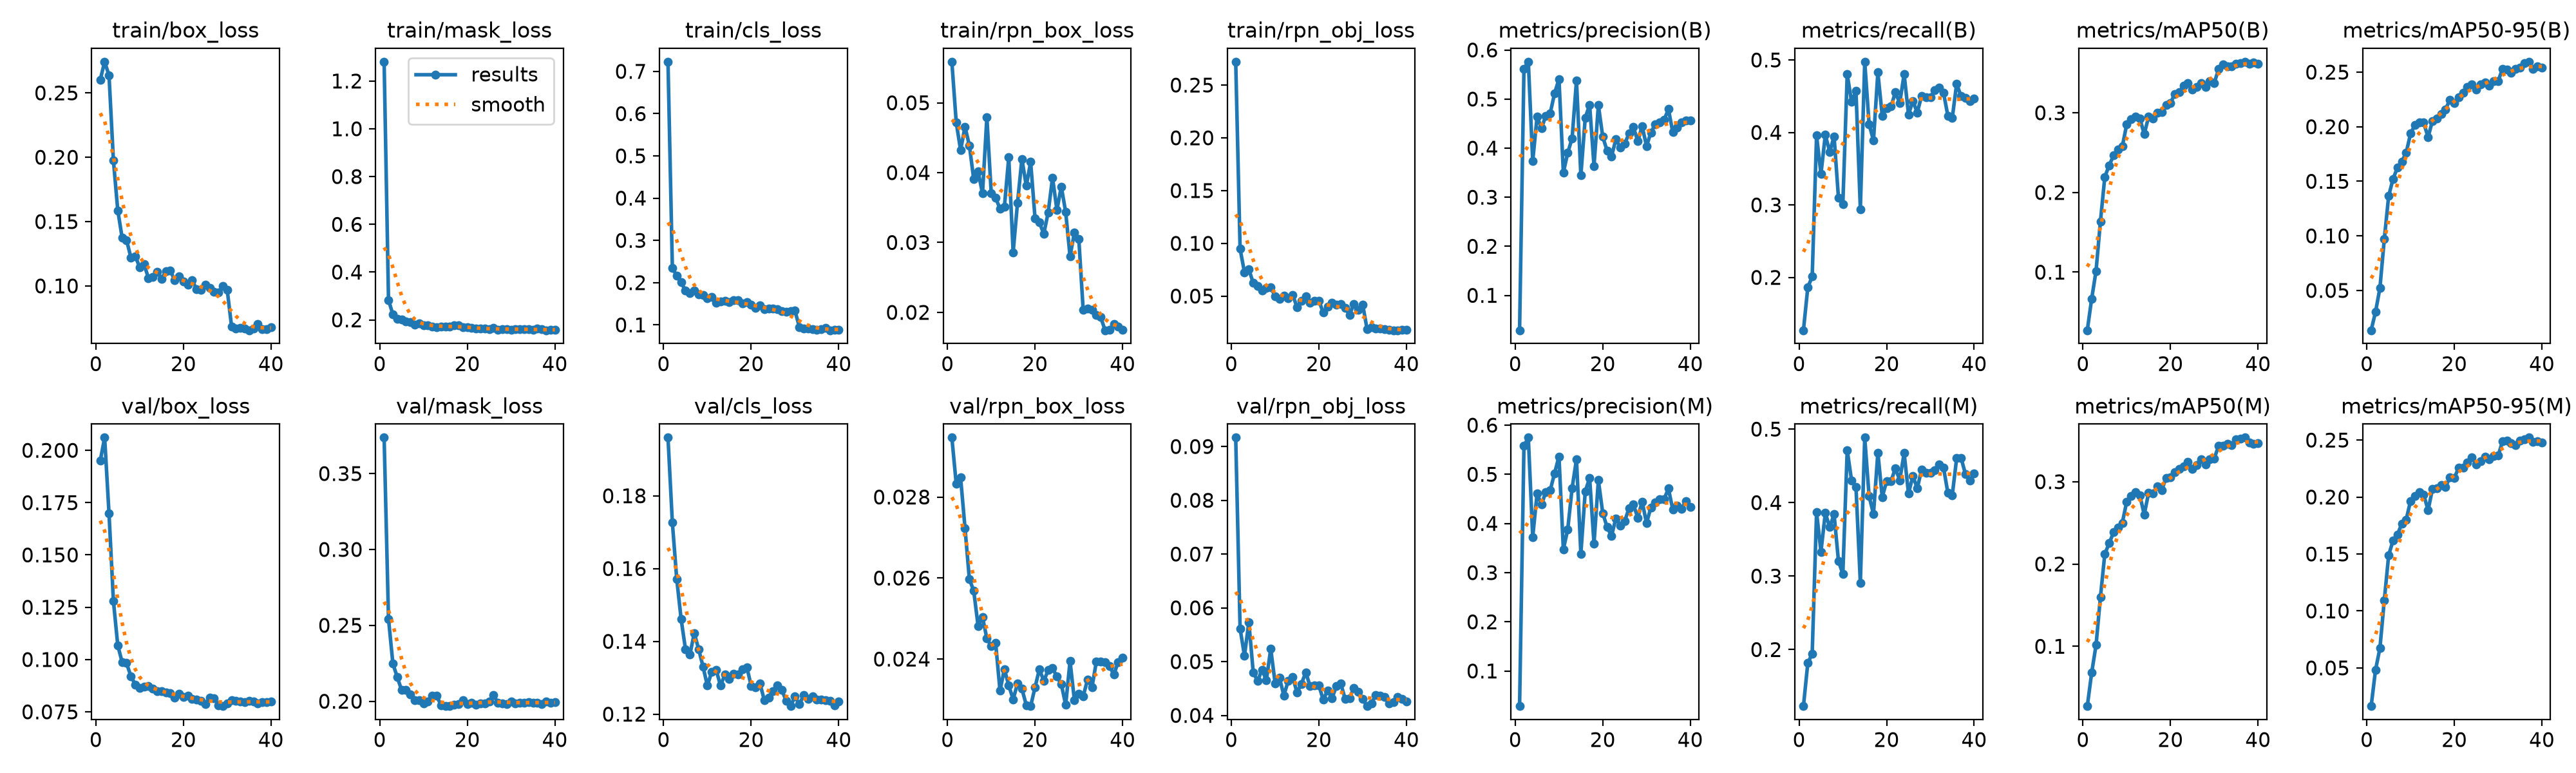

Values plotted in this chart, from the file beside it:
epoch, time, train/box_loss, train/mask_loss, train/cls_loss, train/rpn_box_loss, train/rpn_obj_loss, metrics/precision(B), metrics/recall(B), metrics/mAP50(B), metrics/mAP50-95(B), metrics/precision(M), metrics/recall(M), metrics/mAP50(M), metrics/mAP50-95(M), val/box_loss, val/mask_loss, val/cls_loss, val/rpn_box_loss, val/rpn_obj_loss, lr/pg0, lr/pg1, lr/pg2
1, 105, 0.2602, 1.281, 0.7228, 0.05588, 0.2721, 0.02894, 0.1271, 0.0271, 0.01355, 0.02857, 0.123, 0.02732, 0.01647, 0.1951, 0.3737, 0.196, 0.02947, 0.09165, 0.00163, 0.00163, 0.00837
2, 207.9, 0.2742, 0.2833, 0.2348, 0.04719, 0.0947, 0.5615, 0.1863, 0.06663, 0.03034, 0.5579, 0.1817, 0.06785, 0.04827, 0.2061, 0.2543, 0.1726, 0.02832, 0.05615, 0.003214, 0.003214, 0.006621
3, 311, 0.2636, 0.2222, 0.2158, 0.04321, 0.07256, 0.576, 0.201, 0.1015, 0.05214, 0.5746, 0.1943, 0.1015, 0.06727, 0.1697, 0.2248, 0.1571, 0.02848, 0.0511, 0.004715, 0.004715, 0.004789
4, 412.6, 0.1976, 0.2055, 0.2006, 0.04657, 0.0754, 0.3733, 0.3957, 0.1637, 0.0969, 0.3723, 0.3868, 0.1598, 0.1094, 0.128, 0.2158, 0.1461, 0.02724, 0.05735, 0.004625, 0.004625, 0.004625
5, 517.3, 0.1587, 0.2013, 0.1808, 0.04391, 0.06233, 0.4644, 0.3426, 0.2195, 0.1366, 0.461, 0.3331, 0.2123, 0.1489, 0.1067, 0.2073, 0.1378, 0.02598, 0.04801, 0.0045, 0.0045, 0.0045
6, 619.9, 0.1373, 0.1935, 0.176, 0.03904, 0.05935, 0.4407, 0.3966, 0.2341, 0.1521, 0.4385, 0.3858, 0.2251, 0.1618, 0.09871, 0.2075, 0.1363, 0.02568, 0.04639, 0.004375, 0.004375, 0.004375
7, 725.3, 0.1356, 0.1918, 0.1811, 0.04017, 0.05555, 0.4658, 0.3733, 0.2463, 0.1625, 0.4639, 0.3665, 0.2385, 0.167, 0.0983, 0.2047, 0.1423, 0.02481, 0.0485, 0.00425, 0.00425, 0.00425
8, 829.5, 0.1221, 0.1802, 0.1727, 0.037, 0.05764, 0.4713, 0.3944, 0.2539, 0.1682, 0.4676, 0.3841, 0.2445, 0.1767, 0.09194, 0.2008, 0.1379, 0.02504, 0.04653, 0.004125, 0.004125, 0.004125
9, 936.1, 0.1231, 0.1861, 0.1705, 0.04794, 0.05805, 0.512, 0.3099, 0.2577, 0.1761, 0.5023, 0.3205, 0.25, 0.1802, 0.08808, 0.2007, 0.1331, 0.02451, 0.05239, 0.004, 0.004, 0.004
10, 1040, 0.1146, 0.1781, 0.1634, 0.037, 0.04999, 0.5406, 0.3008, 0.2854, 0.1937, 0.5363, 0.3029, 0.2757, 0.1966, 0.08651, 0.1984, 0.1278, 0.02432, 0.04599, 0.003875, 0.003875, 0.003875
11, 1153, 0.1167, 0.1763, 0.1667, 0.03639, 0.04748, 0.3502, 0.4804, 0.2916, 0.2017, 0.3472, 0.4715, 0.2829, 0.2011, 0.08703, 0.1998, 0.1317, 0.0244, 0.04698, 0.00375, 0.00375, 0.00375
12, 1256, 0.1062, 0.171, 0.153, 0.03484, 0.0501, 0.3903, 0.442, 0.2955, 0.2041, 0.3879, 0.4299, 0.2873, 0.2045, 0.08736, 0.2038, 0.1321, 0.02322, 0.04371, 0.003625, 0.003625, 0.003625
13, 1354, 0.1069, 0.1705, 0.1551, 0.03509, 0.04795, 0.4202, 0.4577, 0.293, 0.2037, 0.4719, 0.4216, 0.2837, 0.2021, 0.08603, 0.2035, 0.1279, 0.02375, 0.04644, 0.0035, 0.0035, 0.0035
14, 1453, 0.1111, 0.1726, 0.1571, 0.0422, 0.05116, 0.5378, 0.2943, 0.2732, 0.1903, 0.5305, 0.2906, 0.26, 0.1884, 0.08483, 0.1974, 0.1308, 0.02335, 0.04717, 0.003375, 0.003375, 0.003375
15, 1551, 0.1053, 0.1712, 0.1537, 0.02857, 0.03959, 0.3444, 0.4976, 0.2948, 0.2054, 0.3383, 0.4884, 0.2863, 0.2068, 0.08497, 0.1968, 0.1297, 0.023, 0.04427, 0.00325, 0.00325, 0.00325
16, 1649, 0.1115, 0.1712, 0.1587, 0.03569, 0.04549, 0.4619, 0.4115, 0.2924, 0.2074, 0.4653, 0.4087, 0.2857, 0.2078, 0.08432, 0.1968, 0.131, 0.0234, 0.04586, 0.003125, 0.003125, 0.003125
17, 1747, 0.1119, 0.1761, 0.158, 0.04195, 0.0498, 0.4884, 0.3888, 0.3004, 0.2114, 0.4926, 0.3842, 0.2944, 0.2106, 0.0839, 0.1976, 0.1308, 0.02327, 0.04799, 0.003, 0.003, 0.003
18, 1845, 0.1046, 0.1785, 0.1505, 0.03812, 0.04364, 0.3637, 0.4828, 0.3008, 0.216, 0.3591, 0.4681, 0.2897, 0.2088, 0.08173, 0.198, 0.1323, 0.02286, 0.04541, 0.002875, 0.002875, 0.002875
19, 1944, 0.1073, 0.1695, 0.1533, 0.04152, 0.04562, 0.4875, 0.423, 0.3096, 0.2248, 0.4879, 0.4074, 0.3046, 0.2176, 0.08375, 0.2009, 0.1329, 0.02284, 0.04553, 0.00275, 0.00275, 0.00275
20, 2041, 0.1036, 0.1704, 0.1476, 0.03346, 0.04561, 0.4229, 0.4334, 0.3122, 0.2215, 0.4209, 0.4293, 0.3052, 0.2167, 0.08212, 0.1982, 0.1278, 0.0233, 0.04556, 0.002625, 0.002625, 0.002625
21, 2137, 0.1012, 0.1663, 0.1397, 0.03287, 0.03422, 0.3947, 0.4358, 0.3239, 0.227, 0.3924, 0.429, 0.3118, 0.226, 0.08272, 0.199, 0.1274, 0.02375, 0.0429, 0.0025, 0.0025, 0.0025
22, 2236, 0.1043, 0.1645, 0.1461, 0.03124, 0.04002, 0.3831, 0.4553, 0.3258, 0.2313, 0.3746, 0.4467, 0.3152, 0.2256, 0.08108, 0.1979, 0.1284, 0.02346, 0.04468, 0.002375, 0.002375, 0.002375
23, 2334, 0.0975, 0.1626, 0.1376, 0.03429, 0.04394, 0.418, 0.4406, 0.3336, 0.2365, 0.4105, 0.4304, 0.3185, 0.2303, 0.08093, 0.1983, 0.1238, 0.02372, 0.04314, 0.00225, 0.00225, 0.00225
24, 2431, 0.09695, 0.1629, 0.1388, 0.03927, 0.04153, 0.4015, 0.4806, 0.3369, 0.2388, 0.396, 0.4674, 0.3238, 0.235, 0.08031, 0.1984, 0.1245, 0.02377, 0.04552, 0.002125, 0.002125, 0.002125
25, 2528, 0.101, 0.1614, 0.1382, 0.03465, 0.04228, 0.4085, 0.4248, 0.3288, 0.2341, 0.4043, 0.4124, 0.3157, 0.2288, 0.07866, 0.1996, 0.1263, 0.02356, 0.04591, 0.002, 0.002, 0.002
26, 2625, 0.09823, 0.1661, 0.1367, 0.038, 0.03873, 0.4298, 0.4435, 0.3323, 0.2386, 0.4311, 0.4362, 0.3204, 0.2314, 0.08169, 0.204, 0.1278, 0.02338, 0.04307, 0.001875, 0.001875, 0.001875
27, 2721, 0.09564, 0.1595, 0.132, 0.03436, 0.03232, 0.4431, 0.4275, 0.3373, 0.2404, 0.4387, 0.4193, 0.3272, 0.2354, 0.08158, 0.1989, 0.1267, 0.02287, 0.04319, 0.00175, 0.00175, 0.00175
28, 2818, 0.09485, 0.1601, 0.1303, 0.02801, 0.04267, 0.4141, 0.4506, 0.3325, 0.2376, 0.4116, 0.4452, 0.3211, 0.233, 0.07819, 0.1987, 0.1236, 0.02395, 0.04514, 0.001625, 0.001625, 0.001625
29, 2916, 0.09981, 0.1624, 0.1331, 0.03145, 0.03723, 0.4447, 0.4489, 0.3393, 0.2416, 0.4447, 0.4407, 0.3272, 0.2361, 0.07773, 0.1981, 0.1222, 0.02298, 0.04441, 0.0015, 0.0015, 0.0015
30, 3014, 0.09682, 0.1597, 0.1337, 0.0305, 0.04198, 0.4041, 0.4484, 0.3375, 0.2416, 0.4005, 0.441, 0.3283, 0.2362, 0.07893, 0.1998, 0.1248, 0.02315, 0.0431, 0.001375, 0.001375, 0.001375
31, 3105, 0.06827, 0.1619, 0.09516, 0.02032, 0.01886, 0.432, 0.4583, 0.3547, 0.2532, 0.4328, 0.4443, 0.3433, 0.2488, 0.08059, 0.1985, 0.1227, 0.02308, 0.04173, 0.00125, 0.00125, 0.00125
32, 3196, 0.06711, 0.1617, 0.09089, 0.02058, 0.02029, 0.4483, 0.462, 0.3609, 0.2526, 0.4427, 0.4517, 0.3439, 0.2497, 0.08019, 0.1988, 0.1252, 0.02349, 0.04221, 0.001125, 0.001125, 0.001125
33, 3287, 0.0674, 0.1608, 0.09069, 0.02038, 0.01946, 0.4529, 0.4548, 0.3586, 0.2491, 0.4488, 0.4476, 0.3463, 0.2473, 0.07994, 0.1991, 0.1242, 0.0233, 0.04384, 0.001, 0.001, 0.001
34, 3377, 0.06703, 0.1608, 0.09, 0.01966, 0.01954, 0.4573, 0.4227, 0.3582, 0.253, 0.4492, 0.413, 0.3447, 0.2458, 0.07958, 0.1996, 0.1249, 0.02393, 0.04366, 0.0008754, 0.0008754, 0.0008754
35, 3467, 0.06556, 0.1577, 0.08845, 0.01931, 0.01834, 0.4795, 0.42, 0.3618, 0.254, 0.471, 0.4102, 0.3517, 0.2495, 0.0803, 0.1992, 0.1241, 0.02394, 0.04346, 0.0007504, 0.0007504, 0.0007504
36, 3558, 0.06709, 0.1632, 0.08952, 0.01744, 0.01823, 0.4322, 0.4672, 0.3623, 0.2582, 0.4279, 0.4604, 0.3521, 0.2507, 0.07993, 0.199, 0.124, 0.02392, 0.04225, 0.0006254, 0.0006254, 0.0006254
37, 3648, 0.07019, 0.1602, 0.09339, 0.0175, 0.01761, 0.4423, 0.4499, 0.364, 0.2595, 0.4365, 0.461, 0.3536, 0.2522, 0.07897, 0.1983, 0.1238, 0.02383, 0.04251, 0.0005005, 0.0005005, 0.0005005
38, 3738, 0.06617, 0.1566, 0.08735, 0.01832, 0.01763, 0.452, 0.4475, 0.3613, 0.2529, 0.4301, 0.4389, 0.3473, 0.2487, 0.07974, 0.1997, 0.1237, 0.02362, 0.04342, 0.0003755, 0.0003755, 0.0003755
39, 3828, 0.06661, 0.1579, 0.08905, 0.01799, 0.01832, 0.4565, 0.443, 0.3633, 0.2553, 0.4453, 0.4296, 0.3459, 0.249, 0.07971, 0.199, 0.1224, 0.02393, 0.04312, 0.0002505, 0.0002505, 0.0002505
40, 3918, 0.0678, 0.158, 0.08818, 0.01748, 0.01811, 0.4558, 0.447, 0.3616, 0.2543, 0.434, 0.4397, 0.3466, 0.2481, 0.07997, 0.1995, 0.1235, 0.02403, 0.0426, 0.0001255, 0.0001255, 0.0001255
